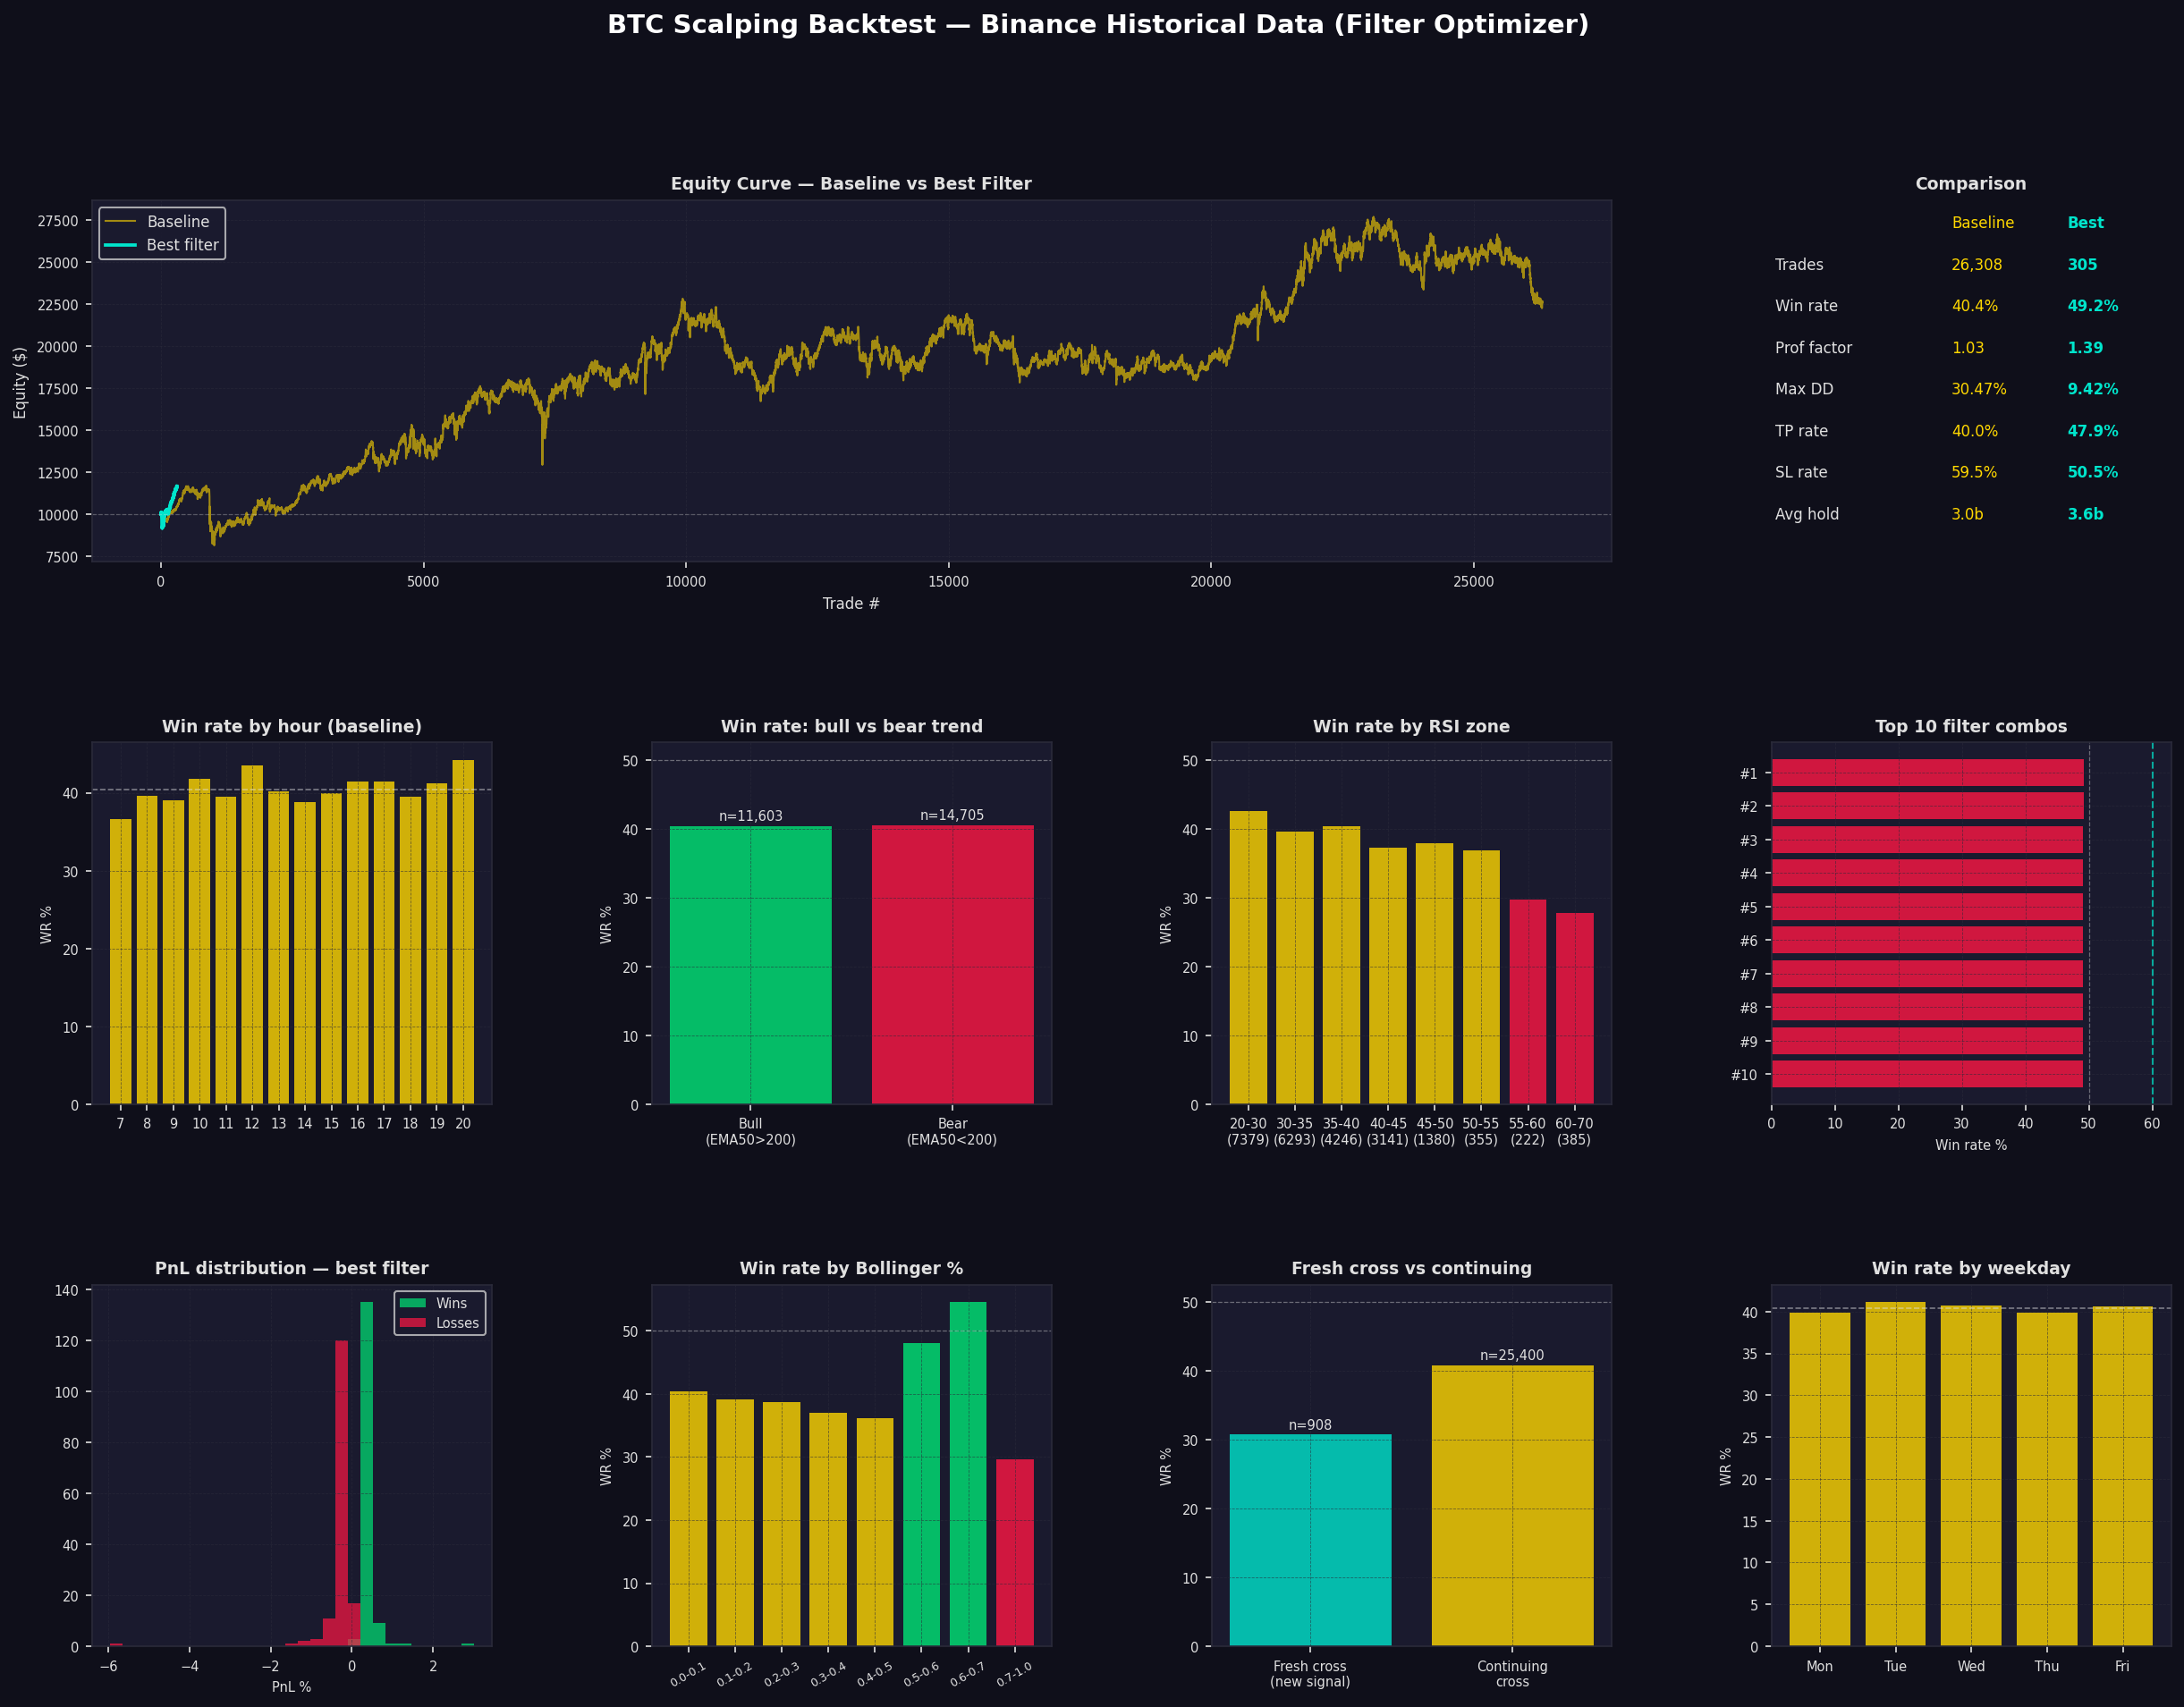

Values plotted in this chart, from the file beside it:
trade_num, entry_time, exit_time, direction, entry_price, exit_price, position_usd, pnl, win, exit_reason, bars_held, session
1, 2020-01-01 07:30:00, 2020-01-01 07:35:00, LONG, 7220, 7213, 1800, -1.44, False, SL, 1, London open
2, 2020-01-01 07:35:00, 2020-01-01 07:40:00, LONG, 7213, 7200, 1800, -1.44, False, SL, 1, London open
3, 2020-01-01 07:40:00, 2020-01-01 08:15:00, LONG, 7200, 7188, 1800, -1.44, False, SL, 7, London open
4, 2020-01-01 08:15:00, 2020-01-01 08:50:00, LONG, 7188, 7192, 1800, 0.94, True, TIME, 7, London open
5, 2020-01-02 07:05:00, 2020-01-02 07:20:00, LONG, 7127, 7116, 1800, -1.44, False, SL, 3, London open
6, 2020-01-02 07:20:00, 2020-01-02 07:55:00, LONG, 7116, 7111, 1800, -1.44, False, SL, 7, London open
7, 2020-01-02 07:55:00, 2020-01-02 08:05:00, LONG, 7111, 7131, 1800, 4.5, True, TP, 2, London open
8, 2020-01-02 13:30:00, 2020-01-02 14:05:00, LONG, 7118, 7131, 1800, 3.42, True, TIME, 7, NY open
9, 2020-01-02 16:10:00, 2020-01-02 16:45:00, LONG, 7112, 7067, 1800, -1.44, False, SL, 7, out of session
10, 2020-01-03 14:05:00, 2020-01-03 14:15:00, LONG, 7273, 7246, 1800, -1.44, False, SL, 2, NY open
11, 2020-01-03 14:15:00, 2020-01-03 14:40:00, LONG, 7246, 7274, 1800, 4.5, True, TP, 5, NY open
12, 2020-01-04 07:25:00, 2020-01-04 07:55:00, LONG, 7329, 7348, 1800, 4.5, True, TP, 6, London open
13, 2020-01-04 13:30:00, 2020-01-04 14:05:00, LONG, 7296, 7309, 1800, 3.24, True, TIME, 7, NY open
14, 2020-01-04 14:20:00, 2020-01-04 14:40:00, LONG, 7300, 7323, 1800, 4.5, True, TP, 4, NY open
15, 2020-01-05 08:45:00, 2020-01-05 09:00:00, LONG, 7431, 7416, 1800, -1.44, False, SL, 3, London open
16, 2020-01-05 09:00:00, 2020-01-05 09:35:00, LONG, 7416, 7419, 1800, 0.96, True, TIME, 7, London open
17, 2020-01-05 09:35:00, 2020-01-05 09:40:00, LONG, 7419, 7411, 1800, -1.44, False, SL, 1, London open
18, 2020-01-05 09:40:00, 2020-01-05 10:15:00, LONG, 7411, 7425, 1800, 3.22, True, TIME, 7, out of session
19, 2020-01-06 13:55:00, 2020-01-06 14:00:00, LONG, 7529, 7522, 1800, -1.44, False, SL, 1, NY open
20, 2020-01-06 14:00:00, 2020-01-06 14:20:00, LONG, 7522, 7545, 1800, 4.5, True, TP, 4, NY open
21, 2020-01-06 15:45:00, 2020-01-06 15:55:00, LONG, 7527, 7520, 1800, -1.44, False, SL, 2, NY open
22, 2020-01-06 15:55:00, 2020-01-06 16:05:00, LONG, 7520, 7512, 1800, -1.44, False, SL, 2, NY open
23, 2020-01-06 16:05:00, 2020-01-06 16:10:00, LONG, 7512, 7535, 1800, 4.5, True, TP, 1, NY open
24, 2020-01-07 09:45:00, 2020-01-07 09:55:00, LONG, 7868, 7856, 1800, -1.44, False, SL, 2, London open
25, 2020-01-07 09:55:00, 2020-01-07 10:30:00, LONG, 7856, 7873, 1800, 3.94, True, TIME, 7, out of session
26, 2020-01-07 13:30:00, 2020-01-07 13:45:00, LONG, 7829, 7856, 1800, 4.5, True, TP, 3, NY open
27, 2020-01-07 15:25:00, 2020-01-07 15:30:00, LONG, 7831, 7800, 1800, -1.44, False, SL, 1, NY open
28, 2020-01-07 15:30:00, 2020-01-07 15:35:00, LONG, 7800, 7777, 1800, -1.44, False, SL, 1, NY open
29, 2020-01-07 15:35:00, 2020-01-07 15:50:00, LONG, 7777, 7763, 1800, -1.44, False, SL, 3, NY open
30, 2020-01-07 15:50:00, 2020-01-07 16:00:00, LONG, 7763, 7795, 1800, 4.5, True, TP, 2, NY open
31, 2020-01-07 16:00:00, 2020-01-07 16:05:00, LONG, 7795, 7825, 1800, 4.5, True, TP, 1, NY open
32, 2020-01-08 07:30:00, 2020-01-08 07:45:00, LONG, 8316, 8297, 1800, -1.44, False, SL, 3, London open
33, 2020-01-08 07:45:00, 2020-01-08 08:00:00, LONG, 8297, 8276, 1800, -1.44, False, SL, 3, London open
34, 2020-01-08 08:00:00, 2020-01-08 08:10:00, LONG, 8276, 8265, 1800, -1.44, False, SL, 2, London open
35, 2020-01-08 08:10:00, 2020-01-08 08:15:00, LONG, 8265, 8301, 1800, 4.5, True, TP, 1, London open
36, 2020-01-08 15:30:00, 2020-01-08 15:35:00, LONG, 8258, 8296, 1800, 4.5, True, TP, 1, NY open
37, 2020-01-08 16:25:00, 2020-01-08 16:35:00, LONG, 8214, 8143, 1800, -1.44, False, SL, 2, out of session
38, 2020-01-09 08:35:00, 2020-01-09 09:00:00, LONG, 7917, 7894, 1800, -1.44, False, SL, 5, London open
39, 2020-01-09 09:00:00, 2020-01-09 09:05:00, LONG, 7894, 7886, 1800, -1.44, False, SL, 1, London open
40, 2020-01-09 09:05:00, 2020-01-09 09:35:00, LONG, 7886, 7907, 1800, 4.5, True, TP, 6, London open
41, 2020-01-09 09:50:00, 2020-01-09 09:55:00, LONG, 7884, 7872, 1800, -1.44, False, SL, 1, London open
42, 2020-01-09 09:55:00, 2020-01-09 10:05:00, LONG, 7872, 7894, 1800, 4.5, True, TP, 2, out of session
43, 2020-01-09 14:20:00, 2020-01-09 14:35:00, LONG, 7890, 7882, 1800, -1.44, False, SL, 3, NY open
44, 2020-01-09 14:35:00, 2020-01-09 15:10:00, LONG, 7882, 7914, 1800, 4.5, True, TP, 7, NY open
45, 2020-01-09 16:10:00, 2020-01-09 16:15:00, LONG, 7862, 7854, 1800, -1.44, False, SL, 1, NY open
46, 2020-01-09 16:15:00, 2020-01-09 16:20:00, LONG, 7854, 7829, 1800, -1.44, False, SL, 1, NY open
47, 2020-01-09 16:20:00, 2020-01-09 16:55:00, LONG, 7829, 7818, 1800, -1.44, False, SL, 7, out of session
48, 2020-01-10 08:00:00, 2020-01-10 08:05:00, LONG, 7733, 7722, 1800, -1.44, False, SL, 1, London open
49, 2020-01-10 08:05:00, 2020-01-10 08:10:00, LONG, 7722, 7711, 1800, -1.44, False, SL, 1, London open
50, 2020-01-10 08:10:00, 2020-01-10 08:40:00, LONG, 7711, 7697, 1800, -1.44, False, SL, 6, London open
51, 2020-01-10 08:40:00, 2020-01-10 09:10:00, LONG, 7697, 7732, 1800, 4.5, True, TP, 6, London open
52, 2020-01-11 07:50:00, 2020-01-11 08:00:00, LONG, 8070, 8046, 1800, -1.44, False, SL, 2, London open
53, 2020-01-11 08:00:00, 2020-01-11 08:10:00, LONG, 8046, 8067, 1800, 4.5, True, TP, 2, London open
54, 2020-01-11 08:50:00, 2020-01-11 09:05:00, LONG, 8056, 8078, 1800, 4.5, True, TP, 3, London open
55, 2020-01-11 15:20:00, 2020-01-11 15:35:00, LONG, 8058, 8097, 1800, 4.5, True, TP, 3, NY open
56, 2020-01-13 14:20:00, 2020-01-13 14:55:00, LONG, 8080, 8090, 1800, 2.23, True, TIME, 7, NY open
57, 2020-01-14 09:50:00, 2020-01-14 10:10:00, LONG, 8486, 8509, 1800, 4.5, True, TP, 4, out of session
58, 2020-01-14 16:00:00, 2020-01-14 16:05:00, LONG, 8550, 8611, 1800, 4.5, True, TP, 1, NY open
59, 2020-01-14 16:20:00, 2020-01-14 16:35:00, LONG, 8560, 8590, 1800, 4.5, True, TP, 3, out of session
60, 2020-01-15 07:35:00, 2020-01-15 08:00:00, LONG, 8633, 8613, 1800, -1.44, False, SL, 5, London open
... 10,498 more rows
